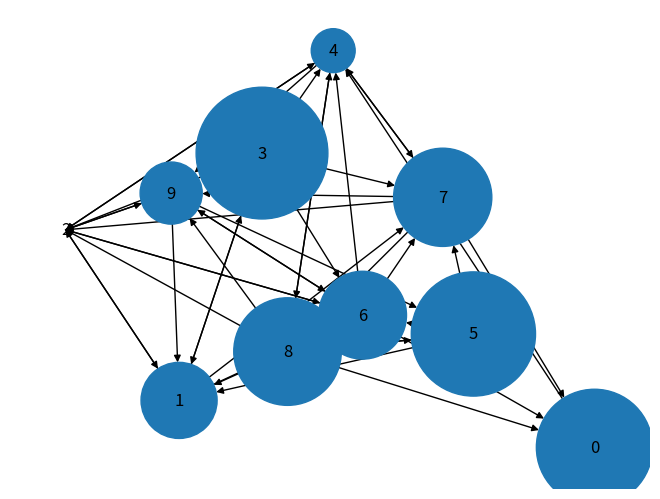

This chart was generated by the following Python code:
"""
Vous allez simuler le parcours aléatoire d'un graphe simulant un mini-Web par un internaute et classer les pages Web avec un score de popularité (à la PageRank) à l'aide d'un programme développé en Python.

Voici la liste des taches à réaliser pour réaliser cette modélisation.

Le mini-Web est modélisé par un ensemble de pages Web qui sont reliées entre elles par des liens hypertextes.

Ce mini-Web est représenté par un graphe orienté, non pondéré dont les sommets sont les noms des pages Web et les arêtes les liens hypertextes.

On modélisera ce graphe par une liste d'adjacence avec comme structure de données en Python un dictionnaire dont les clefs sont les sommets du graphe (les noms des pages Web) et les valeurs la liste des pages Web liées à une page donnée par un lien hypertexte.

    Ecrire une fonction Python nommée genere_mini_web_aleatoire(nb_pages) qui génére aléatoirement un mini-Web composé de nb_pages pages Web reliées entre elles par des liens hypertexte.
    Visualiser le graphe ainsi modélisé à l'aide de la bibliothèque Python Graphviz.
    Ecrire une fonction Python nommée simule_marche_aleatoire(miniWeb, nb_deplacements) qui simule une marche aléatoire d'un internaute parmi le mini-Web représenté par le graphe miniWeb composée de nb__deplacements déplacements sur ce graphe.

Cette fonction devra retourner la liste des pages Web du graphe classées par ordre de popularité en se basant sur le principe que plus une page est visitée et plus elle est populaire.

    Représenter graphiquement le mini-Web avec ses pages classées par ordre de popularité à l'aide de la bibliothèque Python Graphviz.

La taille (ou la couleur) d'un disque représentant une page sera proportionnelle à sa popularité.

"""

import networkx as nx
import random
import matplotlib.pyplot as plt

def genere_mini_web_aleatoire(nb_pages):
    """Génère aléatoirement un mini-Web composé de nb_pages pages Web reliées entre elles par des liens hypertexte.
    """
    miniWeb = {}
    for i in range(nb_pages):
        miniWeb[i] = []
    for i in range(nb_pages):
        for j in range(nb_pages):
            if i != j:
                if random.randint(0,1) == 1:
                    miniWeb[i].append(j)
    return miniWeb

def simule_marche_aleatoire(miniWeb, nb_deplacements):
    """Simule une marche aléatoire d'un internaute parmi le mini-Web représenté par le graphe miniWeb composée de nb__deplacements déplacements sur ce graphe.
    """
    liste_pages = list(miniWeb.keys())
    page = random.choice(liste_pages)
    for i in range(nb_deplacements):
        page = random.choice(miniWeb[page])
    return page

def classement_pages(miniWeb, nb_deplacements, nb_simulations):
    """Retourne la liste des pages Web du graphe classées par ordre de popularité en se basant sur le principe que plus une page est visitée et plus elle est populaire.
    """
    compteur = {}
    for page in miniWeb.keys():
        compteur[page] = 0
    for i in range(nb_simulations):
        page = simule_marche_aleatoire(miniWeb, nb_deplacements)
        compteur[page] += 1
    return sorted(compteur, key=compteur.get, reverse=True)

def affiche_mini_web(miniWeb, classement):
    """Représente graphiquement le mini-Web avec ses pages classées par ordre de popularité et des disques dont la taille est proportionnelle à la popularité de la page.
    """
    G = nx.DiGraph()
    for page in miniWeb.keys():
        G.add_node(page)
    for page in miniWeb.keys():
        for voisin in miniWeb[page]:
            G.add_edge(page, voisin)
    nx.draw(G, with_labels=True, node_size=[1000*classement.index(page) for page in G.nodes()])
    plt.show()

miniWeb = genere_mini_web_aleatoire(10)
print(miniWeb)
classement = classement_pages(miniWeb, 100, 1000)
print(classement)
affiche_mini_web(miniWeb, classement)
